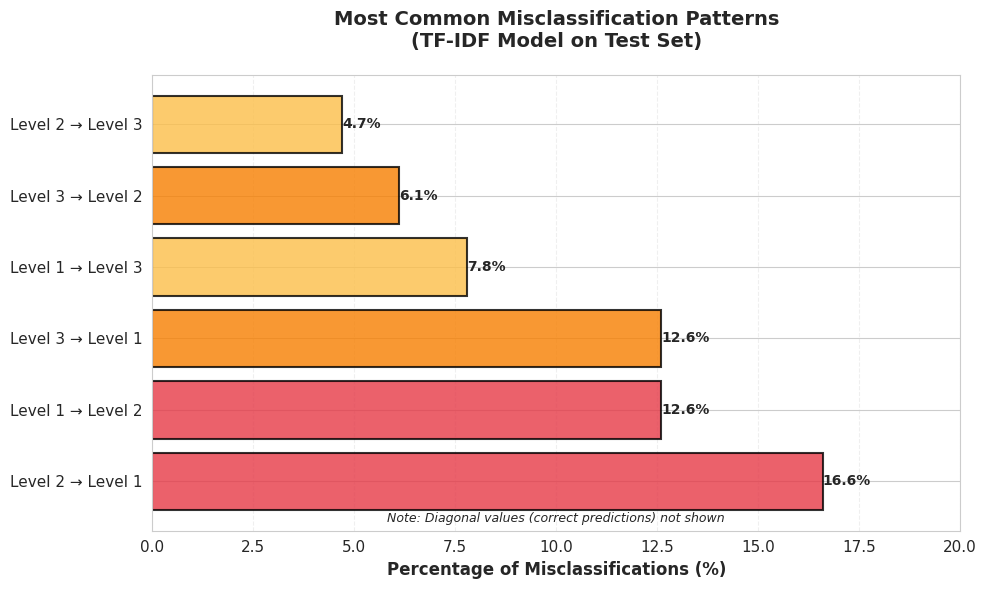

Write the Python code that produced this figure. (Note: this script raises an exception after producing the figure.)
#!/usr/bin/env python3
"""Generate misclassification analysis chart for poster."""
import matplotlib.pyplot as plt
import numpy as np
import seaborn as sns

# Set style
sns.set_style("whitegrid")
plt.rcParams['figure.dpi'] = 300
plt.rcParams['savefig.dpi'] = 300
plt.rcParams['font.size'] = 11

# Data from confusion matrix (percentages)
misclassifications = {
    'Level 1 → Level 2': 12.6,
    'Level 3 → Level 1': 12.6,
    'Level 1 → Level 3': 7.8,
    'Level 3 → Level 2': 6.1,
    'Level 2 → Level 1': 16.6,
    'Level 2 → Level 3': 4.7
}

# Sort by percentage
sorted_misclass = dict(sorted(misclassifications.items(), key=lambda x: x[1], reverse=True))

# Create chart
fig, ax = plt.subplots(figsize=(10, 6))

# Colors - use red tones for misclassifications
colors = ['#E63946', '#E63946', '#F77F00', '#FCBF49', '#F77F00', '#FCBF49']

bars = ax.barh(list(sorted_misclass.keys()), list(sorted_misclass.values()), 
               color=colors, alpha=0.8, edgecolor='black', linewidth=1.5)

# Customize
ax.set_xlabel('Percentage of Misclassifications (%)', fontsize=12, fontweight='bold')
ax.set_title('Most Common Misclassification Patterns\n(TF-IDF Model on Test Set)', 
             fontsize=14, fontweight='bold', pad=20)
ax.set_xlim(0, 20)
ax.grid(axis='x', alpha=0.3, linestyle='--')

# Add value labels
for bar, val in zip(bars, sorted_misclass.values()):
    width = bar.get_width()
    ax.text(width, bar.get_y() + bar.get_height()/2,
            f'{val:.1f}%',
            ha='left', va='center', fontsize=10, fontweight='bold')

# Add annotation
ax.text(0.5, 0.02, 'Note: Diagonal values (correct predictions) not shown',
        transform=ax.transAxes, fontsize=9, style='italic', ha='center')

plt.tight_layout()
output_path = "results/poster_charts/misclassification_analysis.png"
plt.savefig(output_path, bbox_inches='tight', dpi=300)
plt.close()

print(f"✓ Misclassification analysis chart saved to {output_path}")

